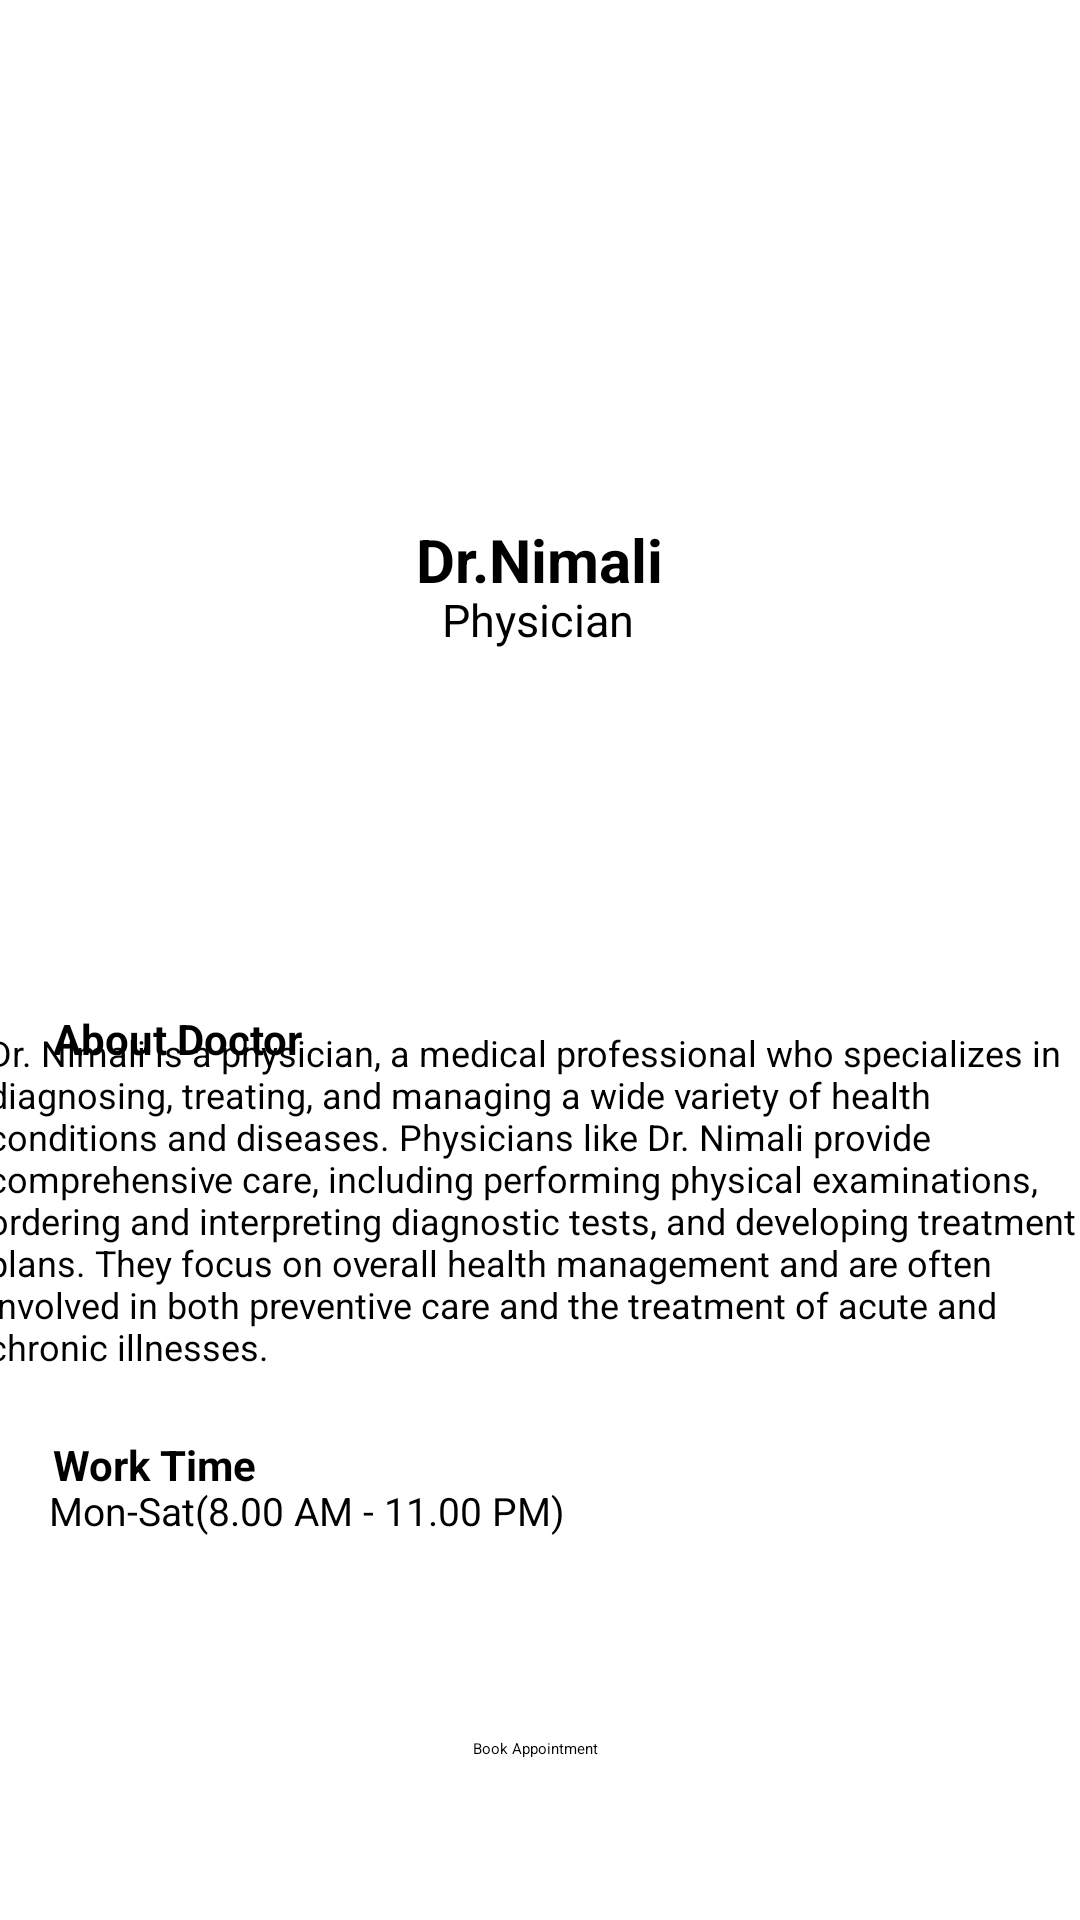

Produce the Android XML layout that renders to this screen, including the resource entries it uses.
<!-- AndroidManifest.xml: application theme Theme.DoctorApp -->
<!-- res/layout/activity_main14.xml -->
<?xml version="1.0" encoding="utf-8"?>
<androidx.constraintlayout.widget.ConstraintLayout xmlns:android="http://schemas.android.com/apk/res/android"
    xmlns:app="http://schemas.android.com/apk/res-auto"
    xmlns:tools="http://schemas.android.com/tools"
    android:id="@+id/main"
    android:background="@color/white"
    android:layout_width="match_parent"
    android:layout_height="match_parent"
    tools:context=".MainActivity14">

    <ImageView
        android:id="@+id/imageView24"
        android:layout_width="165dp"
        android:layout_height="131dp"
        app:layout_constraintBottom_toBottomOf="parent"
        app:layout_constraintEnd_toEndOf="parent"
        app:layout_constraintHorizontal_bias="0.501"
        app:layout_constraintStart_toStartOf="parent"
        app:layout_constraintTop_toTopOf="parent"
        app:layout_constraintVertical_bias="0.132"
        app:srcCompat="@drawable/cropped_image__2_" />

    <TextView
        android:id="@+id/textView22"
        android:layout_width="wrap_content"
        android:layout_height="wrap_content"
        android:text="Dr.Nimali"
        android:textSize="20dp"
        android:textStyle="bold"
        app:layout_constraintBottom_toBottomOf="parent"
        app:layout_constraintEnd_toEndOf="parent"
        app:layout_constraintStart_toStartOf="parent"
        app:layout_constraintTop_toTopOf="parent"
        app:layout_constraintVertical_bias="0.282" />

    <TextView
        android:id="@+id/textView23"
        android:layout_width="wrap_content"
        android:layout_height="wrap_content"
        android:text="Physician"
        android:textSize="15dp"
        android:textStyle="normal"
        app:layout_constraintBottom_toBottomOf="parent"
        app:layout_constraintEnd_toEndOf="parent"
        app:layout_constraintHorizontal_bias="0.498"
        app:layout_constraintStart_toStartOf="parent"
        app:layout_constraintTop_toTopOf="parent"
        app:layout_constraintVertical_bias="0.317"
        tools:ignore="TextSizeCheck" />

    <ImageView
        android:id="@+id/imageView25"
        android:layout_width="363dp"
        android:layout_height="132dp"
        android:layout_marginStart="24dp"
        app:layout_constraintBottom_toBottomOf="parent"
        app:layout_constraintStart_toStartOf="parent"
        app:layout_constraintTop_toTopOf="parent"
        app:layout_constraintVertical_bias="0.41"
        app:srcCompat="@drawable/screenshot_2024_08_11_115748_removebg_preview" />

    <TextView
        android:id="@+id/AB1textView18"
        android:layout_width="wrap_content"
        android:layout_height="wrap_content"
        android:text="About Doctor"
        android:textSize="14dp"
        android:textStyle="bold"
        app:layout_constraintBottom_toBottomOf="parent"
        app:layout_constraintEnd_toEndOf="parent"
        app:layout_constraintHorizontal_bias="0.064"
        app:layout_constraintStart_toStartOf="parent"
        app:layout_constraintTop_toTopOf="parent"
        app:layout_constraintVertical_bias="0.542"
        tools:ignore="TextSizeCheck" />

    <TextView
        android:id="@+id/textView19"
        android:layout_width="369dp"
        android:layout_height="137dp"
        android:text="Dr. Nimali is a physician, a medical professional who specializes in diagnosing, treating, and managing a wide variety of health conditions and diseases. Physicians like Dr. Nimali provide comprehensive care, including performing physical examinations, ordering and interpreting diagnostic tests, and developing treatment plans. They focus on overall health management and are often involved in both preventive care and the treatment of acute and chronic illnesses."
        android:textSize="12dp"
        android:textStyle="normal"
        app:layout_constraintBottom_toBottomOf="parent"
        app:layout_constraintEnd_toEndOf="parent"
        app:layout_constraintStart_toStartOf="parent"
        app:layout_constraintTop_toTopOf="parent"
        app:layout_constraintVertical_bias="0.681"
        tools:ignore="TextSizeCheck" />

    <TextView
        android:id="@+id/WT1textView20"
        android:layout_width="wrap_content"
        android:layout_height="wrap_content"
        android:text="Work Time"
        android:textSize="14dp"
        android:textStyle="bold"
        app:layout_constraintBottom_toBottomOf="parent"
        app:layout_constraintEnd_toEndOf="parent"
        app:layout_constraintHorizontal_bias="0.061"
        app:layout_constraintStart_toStartOf="parent"
        app:layout_constraintTop_toTopOf="parent"
        app:layout_constraintVertical_bias="0.771"
        tools:ignore="TextSizeCheck" />

    <TextView
        android:id="@+id/textView21"
        android:layout_width="wrap_content"
        android:layout_height="wrap_content"
        android:text="Mon-Sat(8.00 AM - 11.00 PM)"
        android:textSize="13dp"
        android:textStyle="normal"
        app:layout_constraintBottom_toBottomOf="parent"
        app:layout_constraintEnd_toEndOf="parent"
        app:layout_constraintHorizontal_bias="0.086"
        app:layout_constraintStart_toStartOf="parent"
        app:layout_constraintTop_toTopOf="parent"
        app:layout_constraintVertical_bias="0.795"
        tools:ignore="TextSizeCheck" />

    <Button
        android:id="@+id/button"
        android:layout_width="wrap_content"
        android:layout_height="wrap_content"
        android:backgroundTint="@color/green"
        android:text="Book Appointment"
        app:layout_constraintBottom_toBottomOf="parent"
        app:layout_constraintEnd_toEndOf="parent"
        app:layout_constraintHorizontal_bias="0.495"
        app:layout_constraintStart_toStartOf="parent"
        app:layout_constraintTop_toTopOf="parent"
        app:layout_constraintVertical_bias="0.915" />

    <ImageView
        android:id="@+id/backimageView04"
        android:layout_width="37dp"
        android:layout_height="35dp"
        app:layout_constraintBottom_toBottomOf="parent"
        app:layout_constraintEnd_toEndOf="parent"
        app:layout_constraintHorizontal_bias="0.01"
        app:layout_constraintStart_toStartOf="parent"
        app:layout_constraintTop_toTopOf="parent"
        app:layout_constraintVertical_bias="0.032"
        app:srcCompat="@drawable/m2i8b1k9h7h7n4z5_removebg_preview" />

</androidx.constraintlayout.widget.ConstraintLayout>
<!-- resources referenced by this layout -->
<resources>
  <color name="green">#B91F6F18</color>
  <color name="white">#FFFFFFFF</color>
  <!-- drawable cropped_image__2_: png bitmap (drawable, 90042 bytes) -->
  <!-- drawable m2i8b1k9h7h7n4z5_removebg_preview: png bitmap (drawable, 23749 bytes) -->
  <!-- drawable screenshot_2024_08_11_115748_removebg_preview: png bitmap (drawable, 103277 bytes) -->
</resources>
